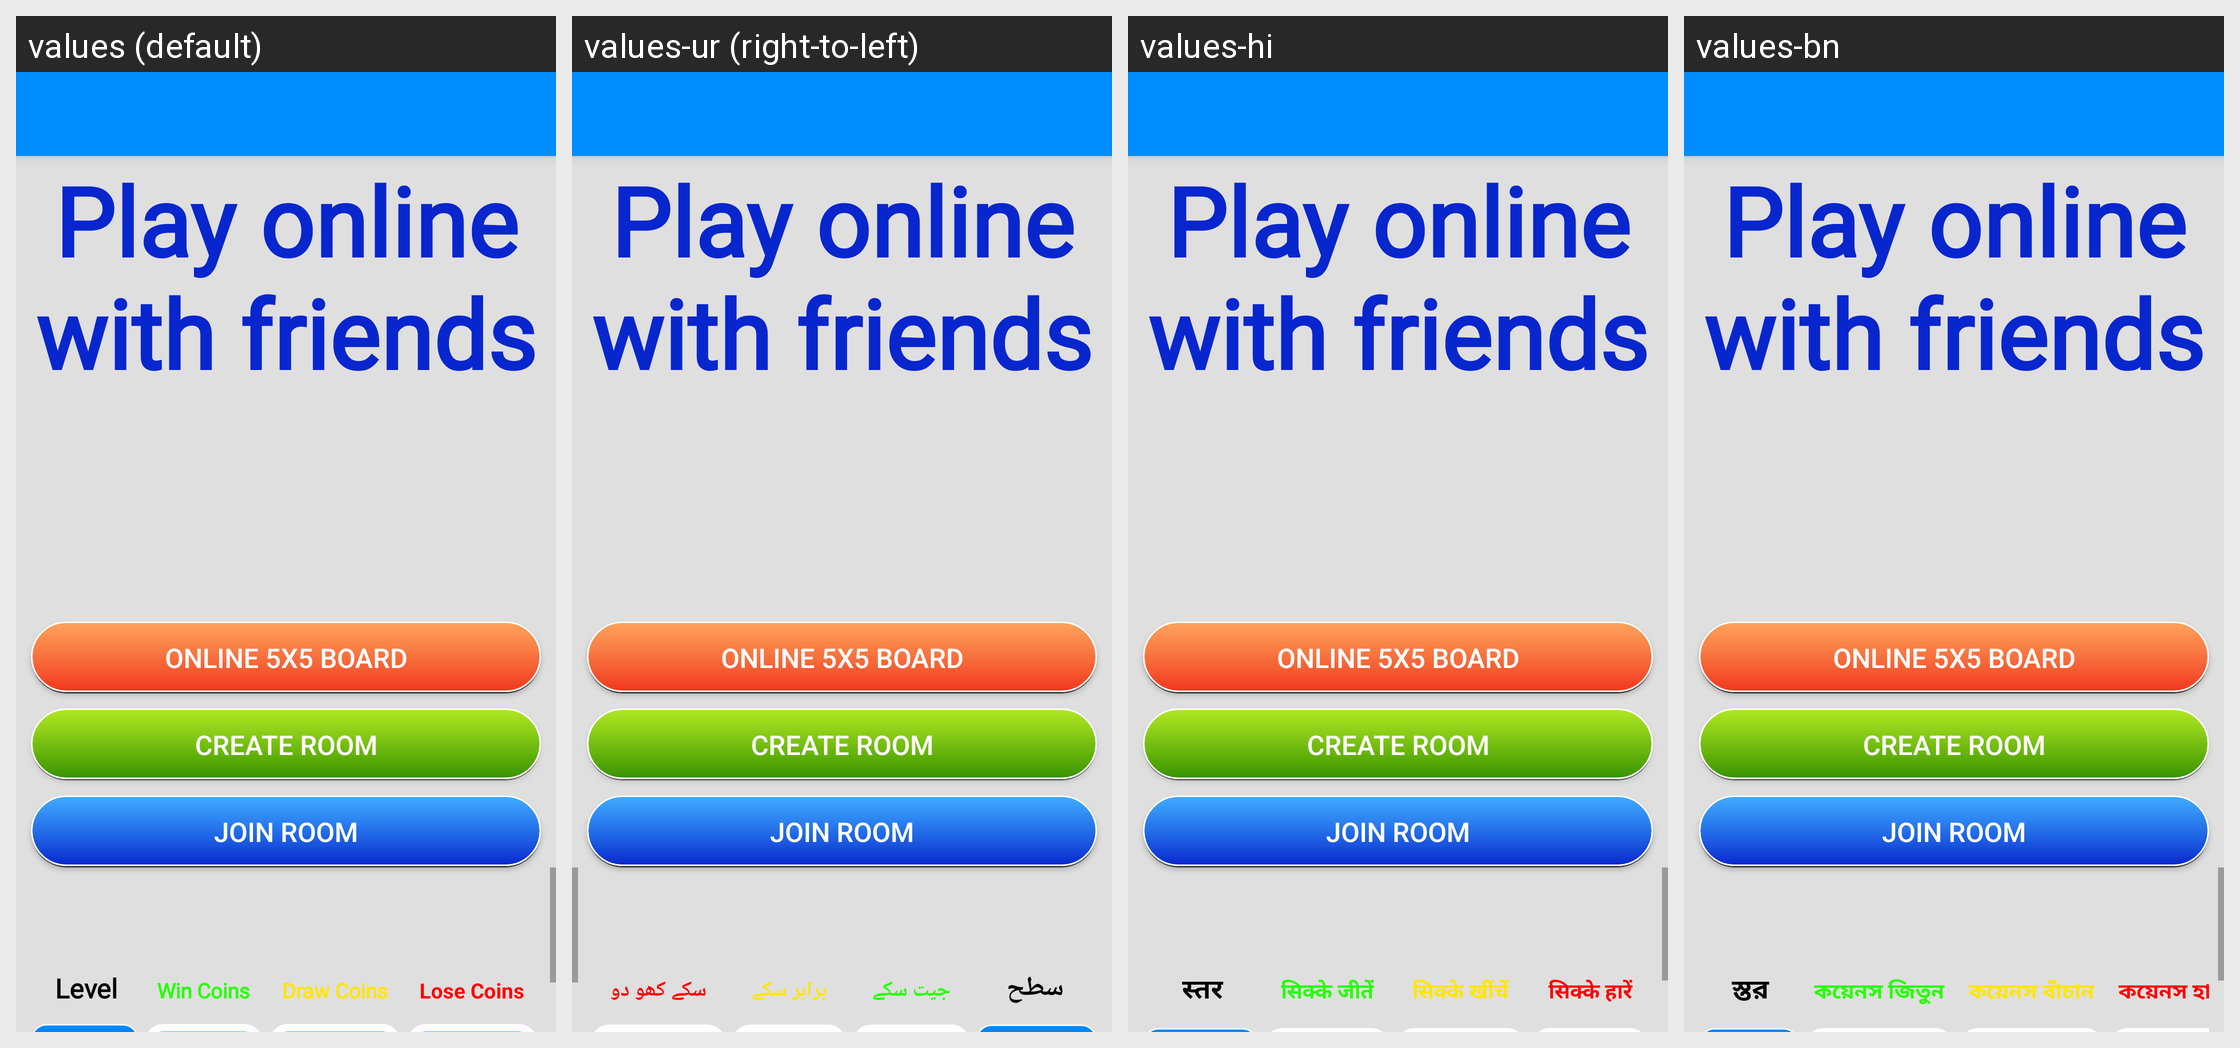

This grid shows one Android layout under several languages. Give, for every string resource on the screen, its name, the default text and each shown locale's text.
Android screen res/layout/activity_main_tictactoe_online.xml rendered under 4 locales, left to right: values (default), values-ur (right-to-left), values-hi, values-bn. Device: Nexus 5 (rendered at 1080×1920; each locale shown at half size, 540×960, under a caption strip naming it); theme AppTheme.
Strings drawn on this screen, with the default value and each locale's value (text and hints the layout hard-codes, and strings that could not be matched under every locale, appear in the picture but are not listed):

create_room
  values: Create Room
  values-ur: Create Room  [not translated; the default value is used]
  values-hi: Create Room  [not translated; the default value is used]
  values-bn: Create Room  [not translated; the default value is used]

level
  values: Level
  values-ur: سطح
  values-hi: स्तर
  values-bn: স্তর

win_coins
  values: Win Coins
  values-ur: جیت سکے
  values-hi: सिक्के जीतें
  values-bn: কয়েনস জিতুন

draw_coins
  values: Draw Coins
  values-ur: برابر سکے
  values-hi: सिक्के खींचें
  values-bn: কয়েনস বাঁচান

lose_coins
  values: Lose Coins
  values-ur: سکے کھو دو
  values-hi: सिक्के हारें
  values-bn: কয়েনস হারান
